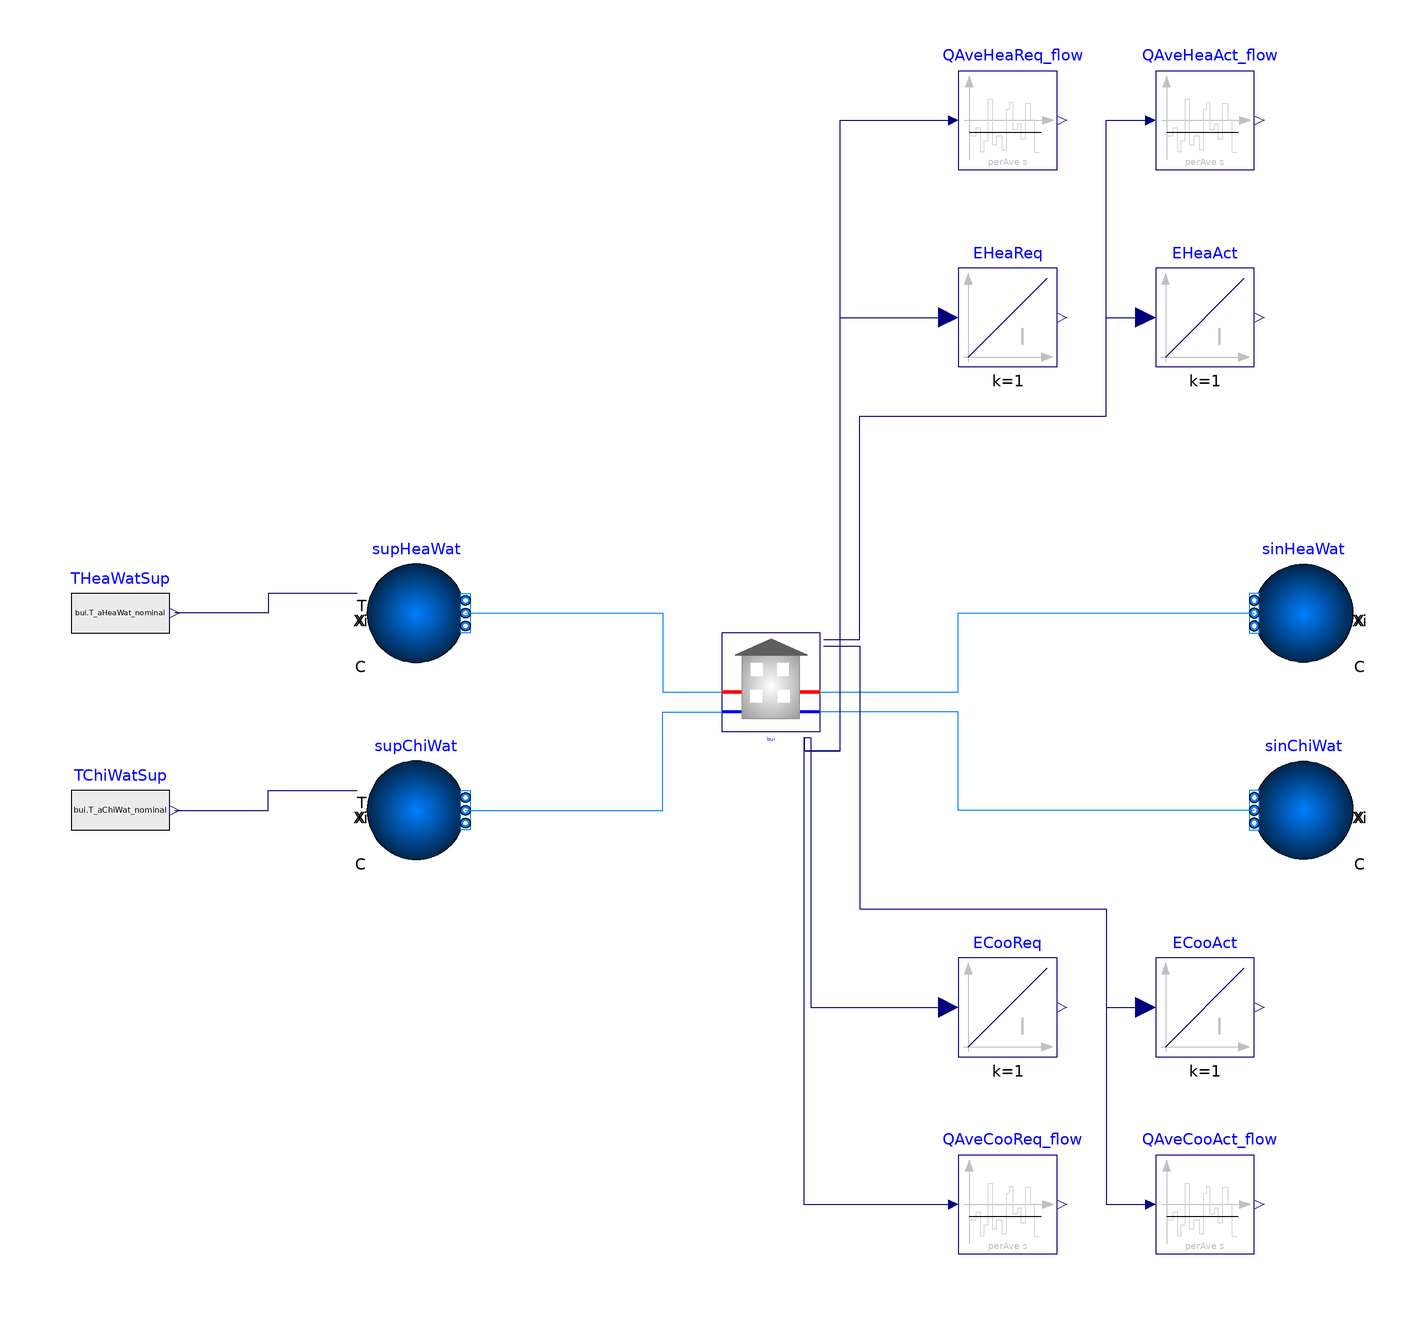

The Modelica model whose source follows is shown above as a component diagram (icons at their Placement, wires along their Line points).

model TimeSeriesExample
      "Example illustrating the coupling of a building model to heating water and chilled water loops"
      extends Modelica.Icons.Example;
      package Medium1=Buildings.Media.Water
        "Source side medium";
      parameter Modelica.Units.SI.Time perAve=600
        "Period for time averaged variables";
      Buildings.DHC.Loads.BaseClasses.BuildingTimeSeries bui(
        filNam="modelica://Buildings/Resources/Data/DHC/Loads/Examples/SwissResidential_20190916.mos",
        nPorts_aHeaWat=1,
        nPorts_aChiWat=1,
        nPorts_bHeaWat=1,
        nPorts_bChiWat=1)
        "Building"
        annotation (Placement(transformation(extent={{12,-4},{32,16}})));
      Buildings.Fluid.Sources.Boundary_pT sinHeaWat(
        redeclare package Medium=Medium1,
        nPorts=1)
        "Sink for heating water"
        annotation (Placement(transformation(extent={{10,-10},{-10,10}},rotation=0,origin={130,20})));
      Buildings.Fluid.Sources.Boundary_pT sinChiWat(
        redeclare package Medium=Medium1,
        nPorts=1)
        "Sink for chilled water"
        annotation (Placement(transformation(extent={{10,-10},{-10,10}},rotation=0,origin={130,-20})));
      Modelica.Blocks.Sources.RealExpression THeaWatSup(
        y=bui.T_aHeaWat_nominal)
        "Heating water supply temperature"
        annotation (Placement(transformation(extent={{-120,10},{-100,30}})));
      Modelica.Blocks.Sources.RealExpression TChiWatSup(
        y=bui.T_aChiWat_nominal)
        "Chilled water supply temperature"
        annotation (Placement(transformation(extent={{-120,-30},{-100,-10}})));
      Buildings.Fluid.Sources.Boundary_pT supHeaWat(
        redeclare package Medium = Medium1,
        use_T_in=true,
        nPorts=1) "Heating water supply" annotation (Placement(transformation(
            extent={{-10,-10},{10,10}},
            rotation=0,
            origin={-50,20})));
      Buildings.Fluid.Sources.Boundary_pT supChiWat(
        redeclare package Medium = Medium1,
        use_T_in=true,
        nPorts=1) "Chilled water supply" annotation (Placement(transformation(
            extent={{-10,-10},{10,10}},
            rotation=0,
            origin={-50,-20})));
      Modelica.Blocks.Continuous.Integrator EHeaReq(
        y(unit="J"))
        "Time integral of heating load"
        annotation (Placement(transformation(extent={{60,70},{80,90}})));
      Modelica.Blocks.Continuous.Integrator EHeaAct(
        y(unit="J"))
        "Actual energy used for heating"
        annotation (Placement(transformation(extent={{100,70},{120,90}})));
      Modelica.Blocks.Continuous.Integrator ECooReq(
        y(unit="J"))
        "Time integral of cooling load"
        annotation (Placement(transformation(extent={{60,-70},{80,-50}})));
      Modelica.Blocks.Continuous.Integrator ECooAct(
        y(unit="J"))
        "Actual energy used for cooling"
        annotation (Placement(transformation(extent={{100,-70},{120,-50}})));
      Buildings.Controls.OBC.CDL.Reals.MovingAverage QAveHeaReq_flow(y(unit=
              "W"), final delta=perAve) "Time average of heating load"
        annotation (Placement(transformation(extent={{60,110},{80,130}})));
      Buildings.Controls.OBC.CDL.Reals.MovingAverage QAveHeaAct_flow(y(unit=
              "W"), final delta=perAve) "Time average of heating heat flow rate"
        annotation (Placement(transformation(extent={{100,110},{120,130}})));
      Buildings.Controls.OBC.CDL.Reals.MovingAverage QAveCooReq_flow(y(unit=
              "W"), final delta=perAve) "Time average of cooling load"
        annotation (Placement(transformation(extent={{60,-110},{80,-90}})));
      Buildings.Controls.OBC.CDL.Reals.MovingAverage QAveCooAct_flow(y(unit=
              "W"), final delta=perAve) "Time average of cooling heat flow rate"
        annotation (Placement(transformation(extent={{100,-110},{120,-90}})));
    equation
      connect(supHeaWat.T_in,THeaWatSup.y)
        annotation (Line(points={{-62,24},{-80,24},{-80,20},{-99,20}},color={0,0,127}));
      connect(TChiWatSup.y,supChiWat.T_in)
        annotation (Line(points={{-99,-20},{-80,-20},{-80,-16},{-62,-16}},color={0,0,127}));
      connect(supHeaWat.ports[1],bui.ports_aHeaWat[1])
        annotation (Line(points={{-40,20},{0,20},{0,4},{12,4}},color={0,127,255}));
      connect(supChiWat.ports[1],bui.ports_aChiWat[1])
        annotation (Line(points={{-40,-20},{0,-20},{0,0},{12,0}},color={0,127,255}));
      connect(bui.ports_bHeaWat[1],sinHeaWat.ports[1])
        annotation (Line(points={{32,4},{60,4},{60,20},{120,20}},color={0,127,255}));
      connect(sinChiWat.ports[1],bui.ports_bChiWat[1])
        annotation (Line(points={{120,-20},{60,-20},{60,0},{32,0}},color={0,127,255}));
      connect(bui.QHea_flow,EHeaAct.u)
        annotation (Line(points={{32.6667,14.6667},{40,14.6667},{40,60},{90,60},
              {90,80},{98,80}},                                                                  color={0,0,127}));
      connect(bui.QReqHea_flow,EHeaReq.u)
        annotation (Line(points={{28.6667,-5.33333},{28.6667,-8},{36,-8},{36,80},
              {58,80}},                                                                   color={0,0,127}));
      connect(bui.QReqCoo_flow,ECooReq.u)
        annotation (Line(points={{30,-5.33333},{30,-60},{58,-60}},          color={0,0,127}));
      connect(bui.QCoo_flow,ECooAct.u)
        annotation (Line(points={{32.6667,13.3333},{40,13.3333},{40,-40},{90,
              -40},{90,-60},{98,-60}},                                                               color={0,0,127}));
      connect(bui.QReqHea_flow,QAveHeaReq_flow.u)
        annotation (Line(points={{28.6667,-5.33333},{28.6667,-7.90323},{35.9677,
              -7.90323},{35.9677,120},{58,120}},                                                                  color={0,0,127}));
      connect(bui.QHea_flow,QAveHeaAct_flow.u)
        annotation (Line(points={{32.6667,14.6667},{40,14.6667},{40,60},{90,60},
              {90,120},{98,120}},                                                                  color={0,0,127}));
      connect(bui.QReqCoo_flow,QAveCooReq_flow.u)
        annotation (Line(points={{30,-5.33333},{28.6316,-5.33333},{28.6316,-100},{
              58,-100}},                                                                                       color={0,0,127}));
      connect(bui.QCoo_flow,QAveCooAct_flow.u)
        annotation (Line(points={{32.6667,13.3333},{40,13.3333},{40,-40},{90,
              -40},{90,-100},{98,-100}},                                                               color={0,0,127}));
      annotation (
        experiment(
          StopTime=604800,
          Tolerance=1e-06),
        Documentation(
          info="<html>
<p>
This example illustrates the use of
<a href=\"modelica://Buildings.DHC.Loads.BaseClasses.PartialBuilding\">
Buildings.DHC.Loads.BaseClasses.PartialBuilding</a>,
<a href=\"modelica://Buildings.DHC.Loads.BaseClasses.PartialTerminalUnit\">
Buildings.DHC.Loads.BaseClasses.PartialTerminalUnit</a>
and
<a href=\"modelica://Buildings.DHC.Loads.BaseClasses.FlowDistribution\">
Buildings.DHC.Loads.BaseClasses.FlowDistribution</a>
in a configuration with
</p>
<ul>
<li>
space heating and cooling loads provided as time series, and
</li>
<li>
secondary pumps.
</li>
</ul>
</html>", revisions="<html>
<ul>
<li>
November 21, 2022, by David Blum:<br/>
Change <code>bui.facMulHea</code> and <code>bui.facMulCoo</code> to be default.<br/>
This is for
<a href=\"https://github.com/lbl-srg/modelica-buildings/issues/2302\">
issue 2302</a>.
</li>
<li>
February 21, 2020, by Antoine Gautier:<br/>
First implementation.
</li>
</ul>
</html>"),
        Diagram(
          coordinateSystem(
            preserveAspectRatio=false,
            extent={{-160,-140},{160,140}})),
        __Dymola_Commands(
          file="modelica://Buildings/Resources/Scripts/Dymola/DHC/Loads/BaseClasses/Examples/CouplingTimeSeries.mos" "Simulate and plot"));
    end TimeSeriesExample;